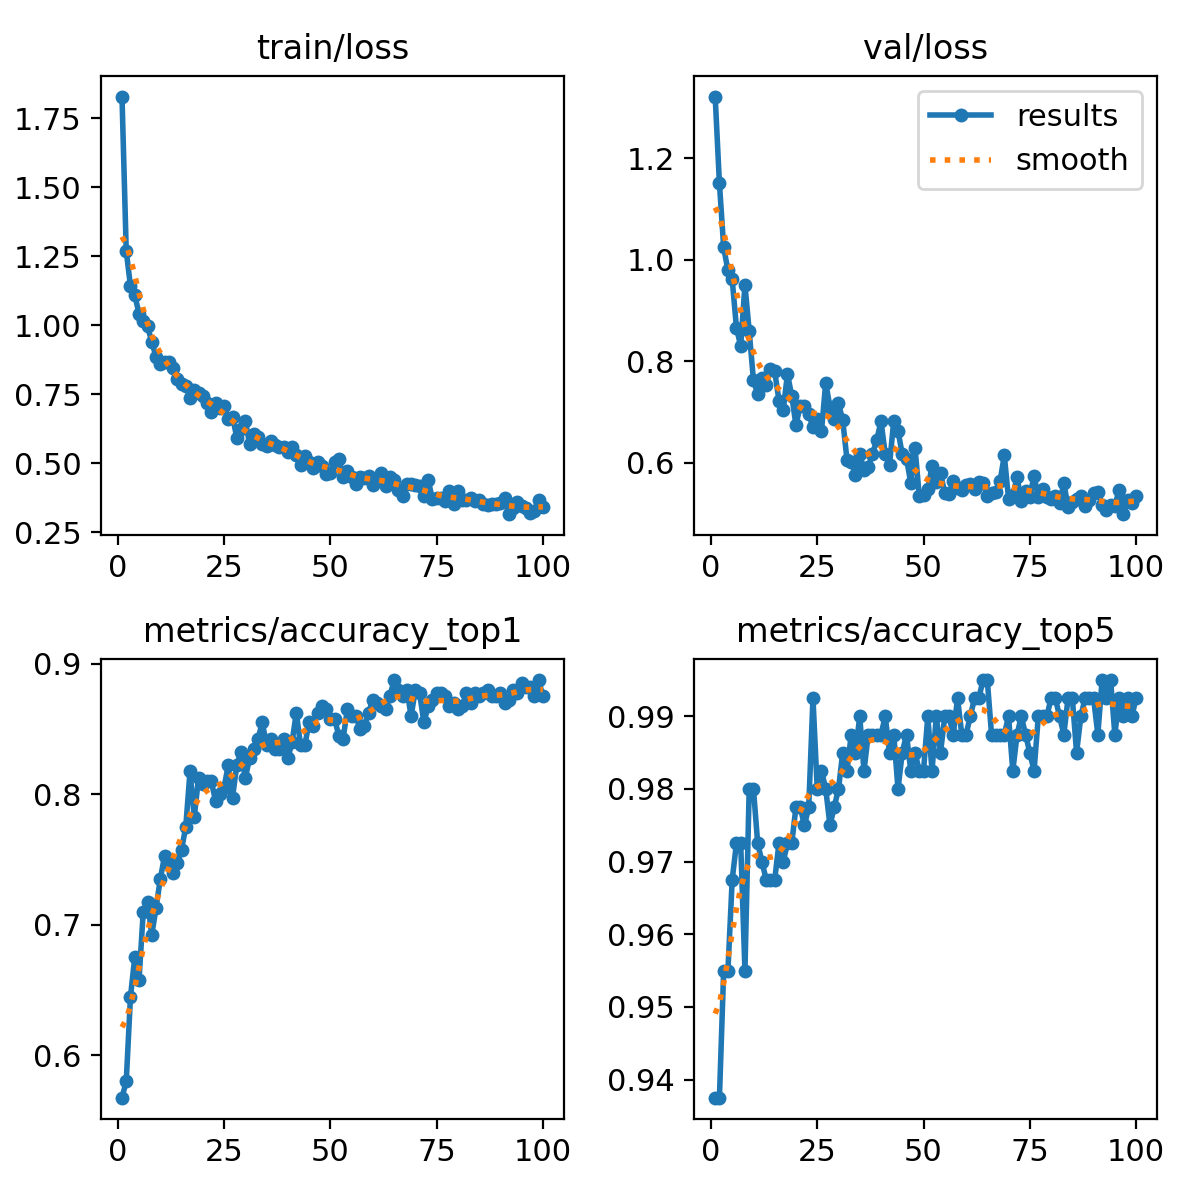

The file beside this chart, header and first rows:
epoch, time, train/loss, metrics/accuracy_top1, metrics/accuracy_top5, val/loss, lr/pg0, lr/pg1, lr/pg2
1, 595.5, 1.829, 0.5675, 0.9375, 1.322, 0.0002537, 0.0002537, 0.0002537
2, 1188, 1.269, 0.58, 0.9375, 1.15, 0.000505, 0.000505, 0.000505
3, 1819, 1.142, 0.645, 0.955, 1.024, 0.0007512, 0.0007512, 0.0007512
4, 2421, 1.11, 0.675, 0.955, 0.9789, 0.0007462, 0.0007462, 0.0007462
5, 3013, 1.042, 0.6575, 0.9675, 0.9612, 0.0007385, 0.0007385, 0.0007385
6, 3574, 1.016, 0.71, 0.9725, 0.8665, 0.0007309, 0.0007309, 0.0007309
7, 4118, 0.9963, 0.7175, 0.9725, 0.83, 0.0007233, 0.0007233, 0.0007233
8, 4677, 0.9403, 0.6925, 0.955, 0.9506, 0.0007157, 0.0007157, 0.0007157
9, 5227, 0.8865, 0.7125, 0.98, 0.8597, 0.0007081, 0.0007081, 0.0007081
10, 5827, 0.8607, 0.735, 0.98, 0.763, 0.0007005, 0.0007005, 0.0007005
11, 6395, 0.8668, 0.7525, 0.9725, 0.7353, 0.0006929, 0.0006929, 0.0006929
12, 6963, 0.866, 0.7475, 0.97, 0.7679, 0.0006853, 0.0006853, 0.0006853
13, 7531, 0.845, 0.74, 0.9675, 0.7532, 0.0006776, 0.0006776, 0.0006776
14, 8080, 0.8064, 0.7475, 0.9675, 0.785, 0.00067, 0.00067, 0.00067
15, 8627, 0.788, 0.7575, 0.9675, 0.7801, 0.0006624, 0.0006624, 0.0006624
16, 9186, 0.7796, 0.775, 0.9725, 0.7227, 0.0006548, 0.0006548, 0.0006548
17, 9748, 0.7377, 0.8175, 0.97, 0.7045, 0.0006472, 0.0006472, 0.0006472
18, 10316, 0.7651, 0.7825, 0.9725, 0.7748, 0.0006396, 0.0006396, 0.0006396
19, 10884, 0.753, 0.8125, 0.9725, 0.7324, 0.000632, 0.000632, 0.000632
20, 11446, 0.7428, 0.8075, 0.9775, 0.6744, 0.0006244, 0.0006244, 0.0006244
21, 12016, 0.7198, 0.81, 0.9775, 0.7125, 0.0006167, 0.0006167, 0.0006167
22, 12606, 0.6865, 0.81, 0.975, 0.7126, 0.0006091, 0.0006091, 0.0006091
23, 13181, 0.7203, 0.795, 0.9775, 0.6963, 0.0006015, 0.0006015, 0.0006015
24, 13765, 0.6994, 0.8, 0.9925, 0.6699, 0.0005939, 0.0005939, 0.0005939
25, 14354, 0.7074, 0.805, 0.98, 0.6872, 0.0005863, 0.0005863, 0.0005863
26, 14942, 0.6592, 0.8225, 0.9825, 0.6622, 0.0005787, 0.0005787, 0.0005787
27, 15535, 0.6685, 0.7975, 0.98, 0.7579, 0.0005711, 0.0005711, 0.0005711
28, 16119, 0.5933, 0.8225, 0.975, 0.7091, 0.0005634, 0.0005634, 0.0005634
29, 16713, 0.623, 0.8325, 0.9775, 0.6865, 0.0005558, 0.0005558, 0.0005558
30, 17295, 0.6542, 0.8125, 0.98, 0.7174, 0.0005482, 0.0005482, 0.0005482
31, 17896, 0.5716, 0.8275, 0.985, 0.6834, 0.0005406, 0.0005406, 0.0005406
32, 18502, 0.606, 0.835, 0.9825, 0.6064, 0.000533, 0.000533, 0.000533
33, 19119, 0.5965, 0.8425, 0.9875, 0.601, 0.0005254, 0.0005254, 0.0005254
34, 19723, 0.5716, 0.855, 0.985, 0.576, 0.0005178, 0.0005178, 0.0005178
35, 20168, 0.564, 0.8375, 0.99, 0.6174, 0.0005102, 0.0005102, 0.0005102
36, 20550, 0.5798, 0.8425, 0.9825, 0.586, 0.0005025, 0.0005025, 0.0005025
37, 20939, 0.567, 0.835, 0.9875, 0.5923, 0.0004949, 0.0004949, 0.0004949
38, 21315, 0.5588, 0.835, 0.9875, 0.6174, 0.0004873, 0.0004873, 0.0004873
39, 21698, 0.5583, 0.8425, 0.9875, 0.6451, 0.0004797, 0.0004797, 0.0004797
40, 22082, 0.5394, 0.8275, 0.9875, 0.6815, 0.0004721, 0.0004721, 0.0004721
41, 22451, 0.5579, 0.84, 0.99, 0.6173, 0.0004645, 0.0004645, 0.0004645
42, 22831, 0.5292, 0.8625, 0.985, 0.5958, 0.0004569, 0.0004569, 0.0004569
43, 23200, 0.4946, 0.8375, 0.9875, 0.6828, 0.0004492, 0.0004492, 0.0004492
44, 23568, 0.5248, 0.8375, 0.98, 0.6629, 0.0004416, 0.0004416, 0.0004416
45, 23953, 0.5057, 0.855, 0.985, 0.6168, 0.000434, 0.000434, 0.000434
46, 24333, 0.4818, 0.8525, 0.9875, 0.608, 0.0004264, 0.0004264, 0.0004264
47, 24718, 0.5046, 0.8625, 0.9825, 0.5608, 0.0004188, 0.0004188, 0.0004188
48, 25092, 0.4893, 0.8675, 0.985, 0.6293, 0.0004112, 0.0004112, 0.0004112
49, 25472, 0.46, 0.865, 0.9825, 0.5349, 0.0004036, 0.0004036, 0.0004036
50, 25841, 0.4642, 0.8575, 0.9825, 0.5369, 0.000396, 0.000396, 0.000396
51, 26216, 0.503, 0.8575, 0.99, 0.5476, 0.0003883, 0.0003883, 0.0003883
52, 26580, 0.5156, 0.845, 0.9825, 0.5933, 0.0003807, 0.0003807, 0.0003807
53, 26945, 0.4513, 0.8425, 0.99, 0.5621, 0.0003731, 0.0003731, 0.0003731
54, 27335, 0.472, 0.865, 0.985, 0.58, 0.0003655, 0.0003655, 0.0003655
55, 27701, 0.4517, 0.86, 0.99, 0.5398, 0.0003579, 0.0003579, 0.0003579
56, 28075, 0.4251, 0.86, 0.99, 0.5385, 0.0003503, 0.0003503, 0.0003503
57, 28437, 0.4512, 0.85, 0.9875, 0.565, 0.0003427, 0.0003427, 0.0003427
58, 28814, 0.4461, 0.8525, 0.9925, 0.5503, 0.0003351, 0.0003351, 0.0003351
59, 29175, 0.4546, 0.8625, 0.9875, 0.5471, 0.0003274, 0.0003274, 0.0003274
60, 29550, 0.4204, 0.8725, 0.9875, 0.5566, 0.0003198, 0.0003198, 0.0003198
... 40 more rows
